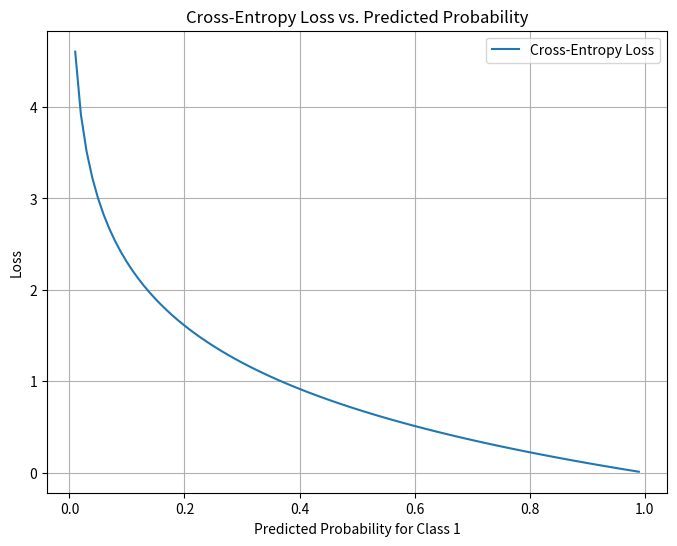

Recreate this plot in Python.
import numpy as np
import matplotlib.pyplot as plt

def cross_entropy_loss(y_true, y_pred):
   
    # y_pred cant be 0 or 1 because of division by zero.
    epsilon = 1e-15
    y_pred = np.clip(y_pred, epsilon, 1 - epsilon)
    
    # executing the cross-entropy loss.
    loss = -np.sum(y_true * np.log(y_pred))
    
    return loss

y_true = np.array([1, 0])

# generates a range of predicted probabilities 
probs = np.linspace(0.01, 0.99, 100)

# calculates the cross-entropy loss for all predicted probabilities
loss_values = [cross_entropy_loss(y_true, np.array([p, 1 - p])) for p in probs]

# makes plot
plt.figure(figsize=(8, 6))
plt.plot(probs, loss_values, label='Cross-Entropy Loss')
plt.xlabel('Predicted Probability for Class 1')
plt.ylabel('Loss')
plt.title('Cross-Entropy Loss vs. Predicted Probability')
plt.legend()
plt.grid(True)
plt.show()